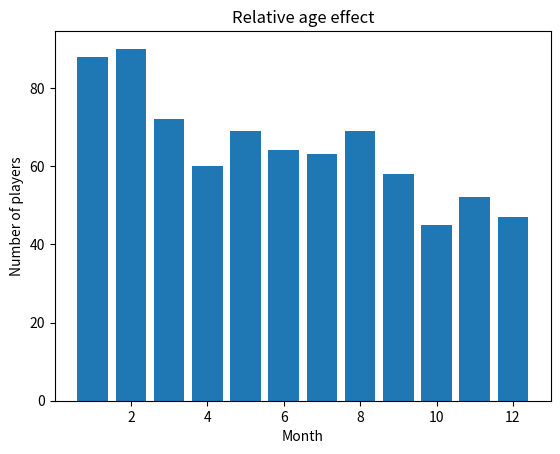

Here is the Python script that generated this plot:
import numpy as np
from scipy import stats

"""
Start by creating a data set of penalty kick observations awarded by referees. Each
observation is referee i's awarded penalty kicks to home (column 0) and away (column 1) teams.
"""
pks = np.array([
    [53, 42, 24, 20, 20, 41, 33, 6, 37, 10, 5, 53, 0, 11, 9],
    [31, 31, 10, 12, 2, 18, 24, 1, 0, 4, 6, 28, 2, 4, 7]
], np.int32)

"""
Now let's calculate a benchmark value like the mean penalty kicks home and away teams each get.
"""
home_avg = np.average(pks[0])
away_avg = np.average(pks[1])

"""
We can also calculate the sample variance of these observations. This allows us to measure the
variation around a benchmark value like the average.
"""
home_var = np.var(pks[0], ddof=1)
away_var = np.var(pks[1], ddof=1)

"""
Next, calculate the sample standard deviation of these observations. With this value, we understand
on average how each value differs from the mean.
"""
home_std = np.std(pks[0], ddof=1)
away_std = np.std(pks[1], ddof=1)

"""
Do the same to calculate covariance.
"""
pks_cov = np.cov(pks, ddof=1)[0][1]

"""
Finally, calculate the correlation. Because the correlation is close to 1 (0.809), we can confirm that
referees who give more penalty kicks to home teams also give more penalty kicks to away teams.
"""
pks_corr = np.corrcoef(pks)[0][1]

"""
Because the p-value of the t-test is meaningfully small (~0.0006), we can reject the null-hypothesis
and conclude that home teams receive significantly more penalty kicks.
"""
t_test = stats.ttest_rel(pks[0], pks[1])

"""
The differences between the penalties for home teams and away teams does not have mean zero. In other
words, home teams seem to be in a favorable position.
"""
diffs = [a - b for a, b in zip(pks[0], pks[1])]
t_test_of_diffs = stats.ttest_1samp(diffs, popmean=0)

from matplotlib import pyplot as plt 

"""
Start by creating a data set of age observations where each observation is the number of players born
in a given month during the 2018 Champions League season.
"""
ages = np.array([
    [88, 90, 72, 60, 69, 64, 63, 69, 58, 45, 52, 47],
    [1, 2, 3, 4, 5, 6, 7, 8, 9, 10, 11, 12]
])

"""
Given the strong, negative correlation, we can conclude that birth month's earlier in the year are likely
to contain more birthdays of good players. This conclusion is also visible in the plot.
"""
ages_cor = np.corrcoef(ages)
print("Correlation:", ages_cor[1][0])

plt.title("Relative age effect")
plt.xlabel("Month")
plt.ylabel("Number of players")
plt.bar(ages[1], ages[0])
plt.show()

